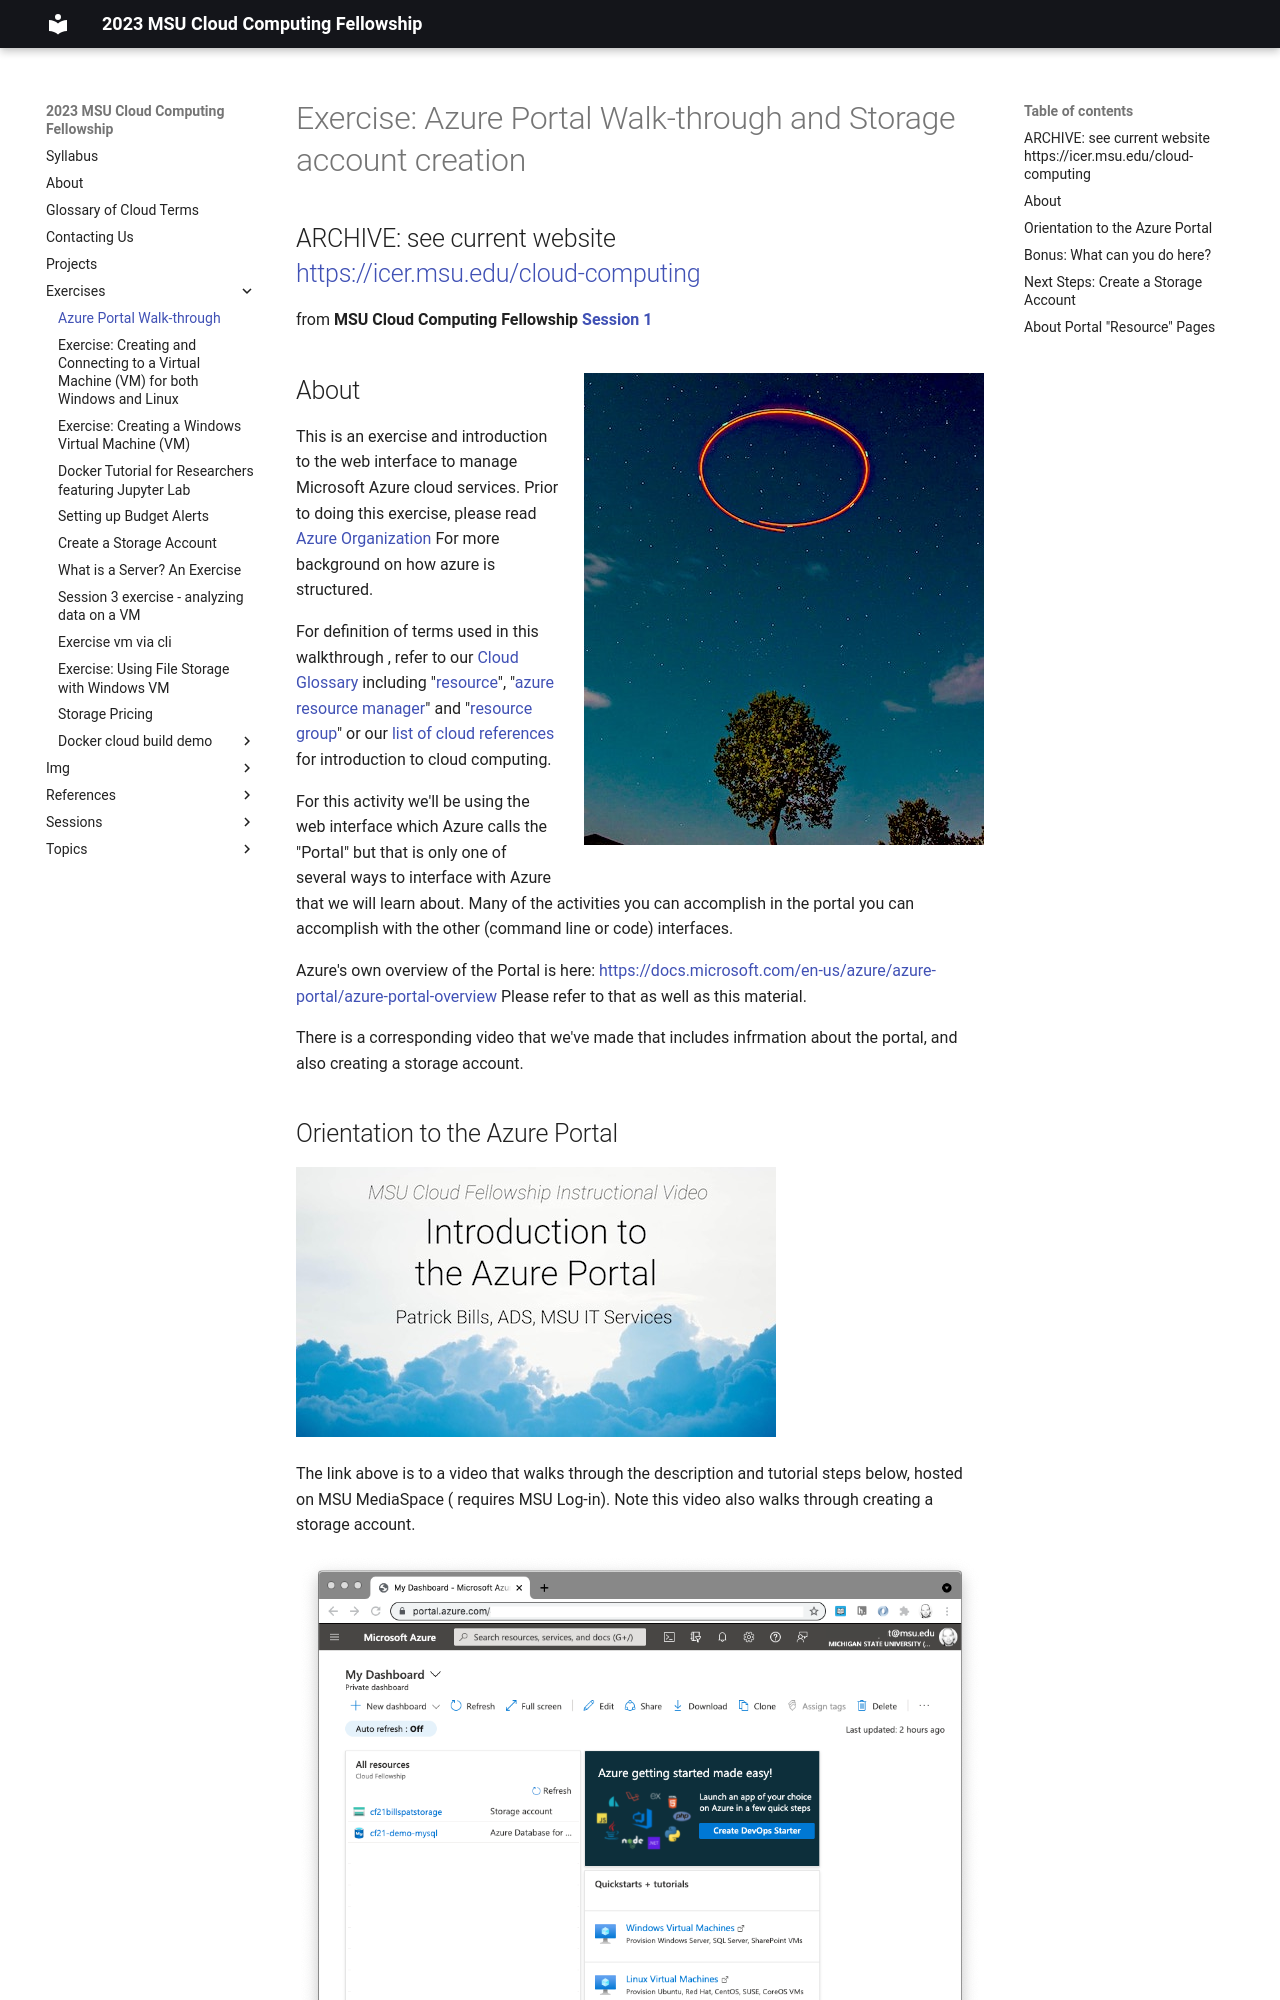

repository: MSU-ICER/cloudcomputingfellowship · page: exercises/azure_portal_walkthrough/index.html · generator: mkdocs

---
title: Azure Portal Walk-through
---

# Exercise: Azure Portal Walk-through and Storage account creation
## ARCHIVE: see current website <br />https://icer.msu.edu/cloud-computing

from **MSU Cloud Computing Fellowship [Session 1](../sessions/01_introduction.md)**  

## About ![From Marco Mons on Unsplash](../img/marco-mons-kgcA52f8XbE-unsplash.jpg){align='right'} 

This is an exercise and introduction to the web interface to manage Microsoft Azure cloud services.   Prior to doing this exercise, please read  [Azure Organization](../topics/azure_organization.md) For more background on how azure is structured.   

For definition of terms used in this walkthrough , refer to our [Cloud Glossary](../cloud_glossary.md) 
including "[resource](../cloud_glossary.md#resource)", "[azure resource manager](#)" and "[resource group](../cloud_glossary.md#resource_group)"  or our [list of cloud references](../references/index.md) for introduction to cloud computing. 

For this activity we'll be using the web interface which Azure calls the "Portal" but that is only one of several ways to interface with Azure that we will learn about.   Many of the activities you can accomplish in the portal you can accomplish with the other (command line or code) interfaces. 

Azure's own overview of the Portal is here: https://docs.microsoft.com/en-us/azure/azure-portal/azure-portal-overview  Please refer to that as well as this material.  

There is a corresponding video that we've made that includes infrmation about the portal, and also creating a storage account.
